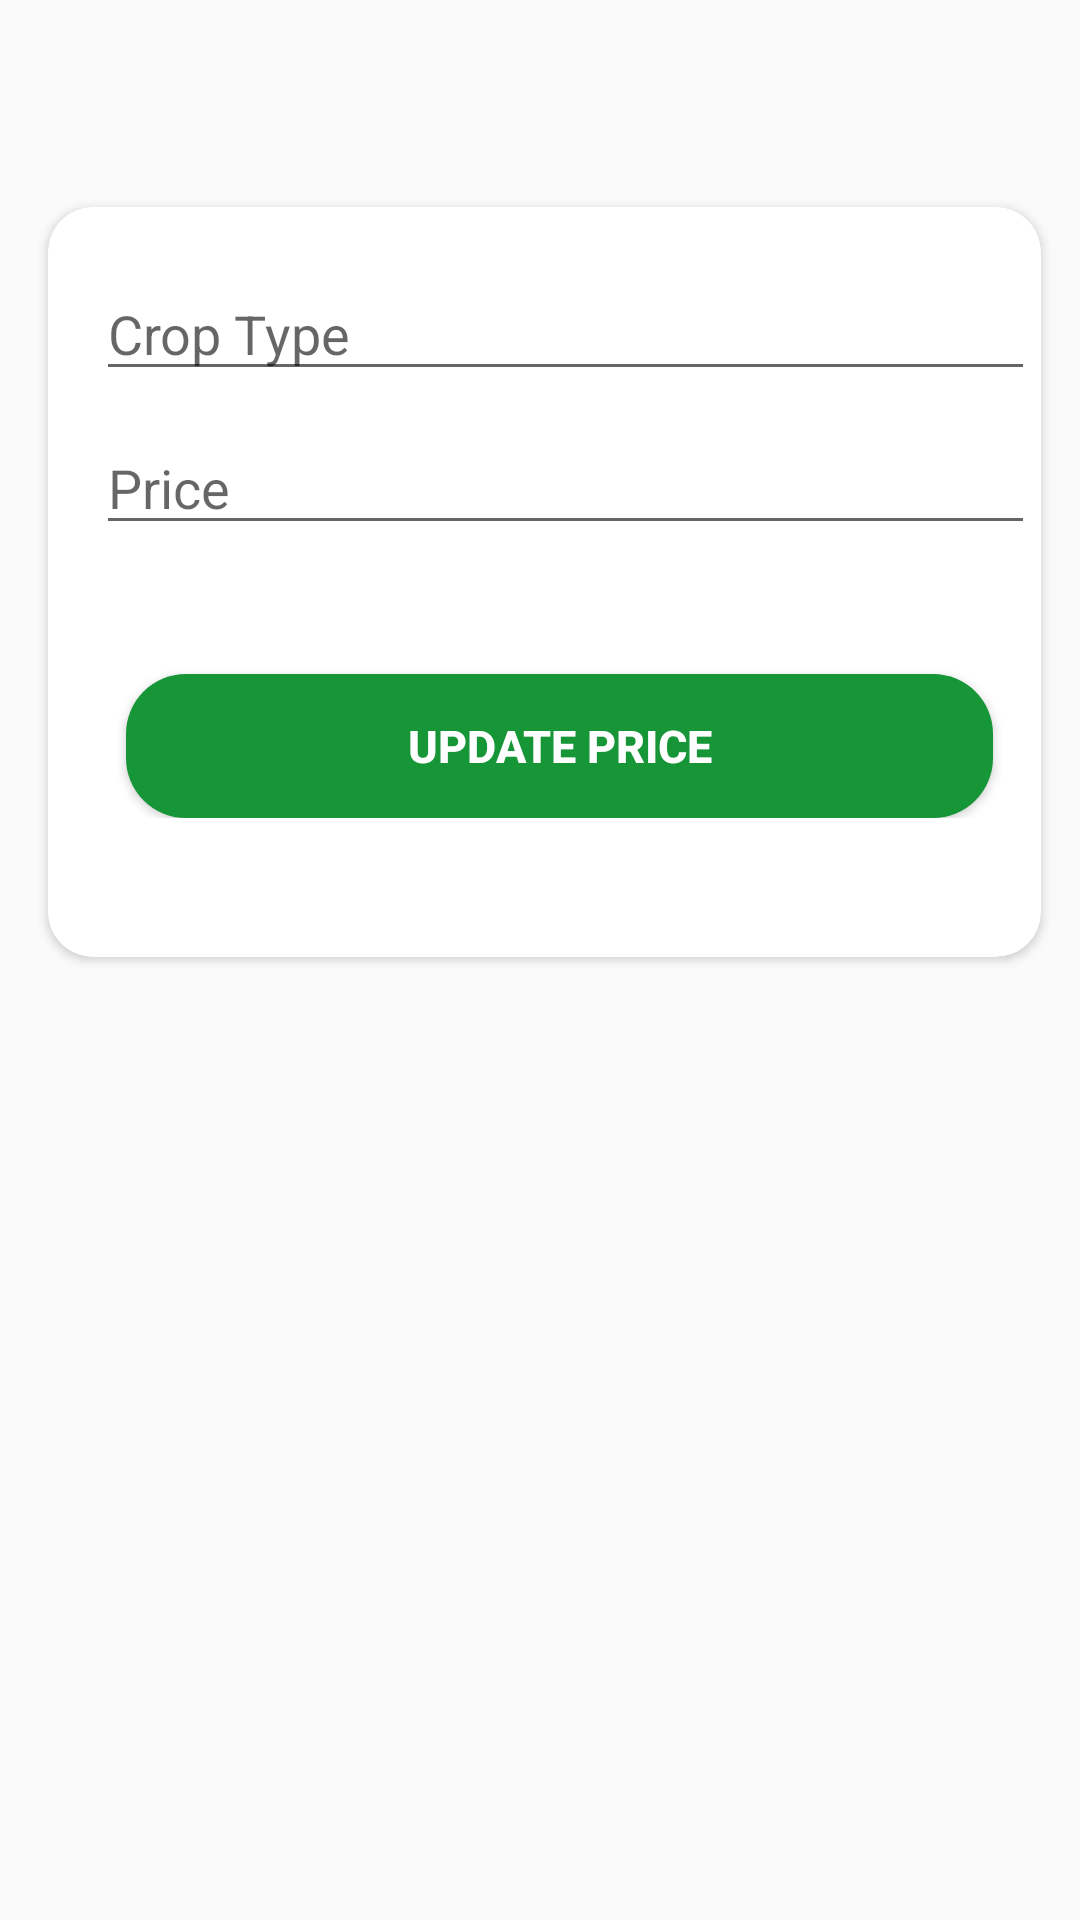

The Android layout XML behind this screen, and the referenced resources:
<!-- AndroidManifest.xml: application theme Theme.Farming_partner -->
<!-- res/layout/activity_update_price.xml -->
<?xml version="1.0" encoding="utf-8"?>
<RelativeLayout xmlns:android="http://schemas.android.com/apk/res/android"
    xmlns:app="http://schemas.android.com/apk/res-auto"
    xmlns:tools="http://schemas.android.com/tools"
    android:layout_width="match_parent"
    android:layout_height="match_parent"
    >


    


    <TextView
        android:id="@+id/textView5"
        android:layout_width="wrap_content"
        android:layout_height="wrap_content"
        android:layout_alignParentStart="true"
        android:layout_alignParentTop="true"
        android:layout_alignParentEnd="true"
        android:layout_alignParentBottom="true"
        android:layout_marginStart="77dp"
        android:layout_marginTop="12dp"
        android:layout_marginEnd="56dp"
        android:layout_marginBottom="679dp"
        android:foregroundGravity=""
        android:gravity="center"
        android:text="UPDATE PRICE"
        android:textColor="@color/orange"
        android:textSize="30dp"
        android:textStyle="bold"
        app:layout_constraintEnd_toEndOf="parent"
        app:layout_constraintHorizontal_bias="0.597"
        app:layout_constraintStart_toStartOf="parent"
        app:layout_constraintTop_toTopOf="parent" />

    <androidx.cardview.widget.CardView
        android:layout_width="382dp"
        android:layout_height="250dp"
        android:layout_alignParentStart="true"
        android:layout_alignParentTop="true"
        android:layout_alignParentEnd="true"
        android:layout_marginStart="16dp"
        android:layout_marginTop="69dp"
        android:layout_marginEnd="13dp"
        android:layout_marginBottom="16dp"
        app:cardCornerRadius="15dp">

        <ScrollView
            android:layout_width="345dp"
            android:layout_height="250dp">


            <RelativeLayout

                android:layout_width="match_parent"
                android:layout_height="wrap_content"
                android:orientation="vertical"
                android:paddingBottom="10dp">


                

                
                <EditText
                    android:id="@+id/editTextCropUpdate"
                    android:layout_width="300dp"
                    android:layout_height="wrap_content"
                    android:layout_alignParentStart="true"
                    android:layout_alignParentEnd="true"
                    android:layout_marginStart="16dp"
                    android:layout_marginTop="20dp"
                    android:layout_marginEnd="16dp"
                    android:hint="Crop Type" />

                
                <EditText
                    android:id="@+id/editTextPriceUpdate"
                    android:layout_width="300dp"
                    android:layout_height="wrap_content"
                    android:layout_below="@id/editTextCropUpdate"
                    android:inputType="number"
                    android:layout_alignParentStart="true"
                    android:layout_alignParentEnd="true"
                    android:layout_marginStart="16dp"
                    android:layout_marginTop="10dp"
                    android:layout_marginEnd="16dp"
                    android:hint="Price" />


                <Button
                    android:id="@+id/buttonUpdatePrice"
                    android:layout_width="match_parent"
                    android:layout_height="wrap_content"
                    android:layout_below="@+id/editTextPriceUpdate"
                    android:layout_alignParentStart="true"
                    android:layout_alignParentEnd="true"
                    android:layout_marginStart="26dp"
                    android:layout_marginTop="43dp"
                    android:layout_marginEnd="30dp"
                    android:background="@drawable/green_button"
                    android:text="Update Price"
                    android:textColor="@color/white"
                    android:textSize="15sp"
                    android:textStyle="bold" />

                <ProgressBar
                    android:id="@+id/progressBar"
                    android:layout_width="wrap_content"
                    android:layout_height="wrap_content"
                    android:layout_gravity="center"
                    android:visibility="gone" />


            </RelativeLayout>

        </ScrollView>

    </androidx.cardview.widget.CardView>
</RelativeLayout>
<!-- resources referenced by this layout -->
<resources>
  <color name="orange">#FFA200</color>
  <color name="white">#FFFFFFFF</color>
  <!-- drawable green_button (drawable) -->
  <?xml version="1.0" encoding="utf-8"?>
  <layer-list xmlns:android="http://schemas.android.com/apk/res/android">
  
      
      <item>
          <shape android:shape="rectangle">
              <solid android:color="#169637"/> 
              <corners android:radius="20dp"/> 
          </shape>
      </item>
  
  
  
  
  
  
  
  
  </layer-list>
  <style name="Theme.Farming_partner" parent="Base.Theme.Farming_partner" />
  <style name="Base.Theme.Farming_partner" parent="Theme.AppCompat.DayNight.NoActionBar">
          
          
      </style>
</resources>
